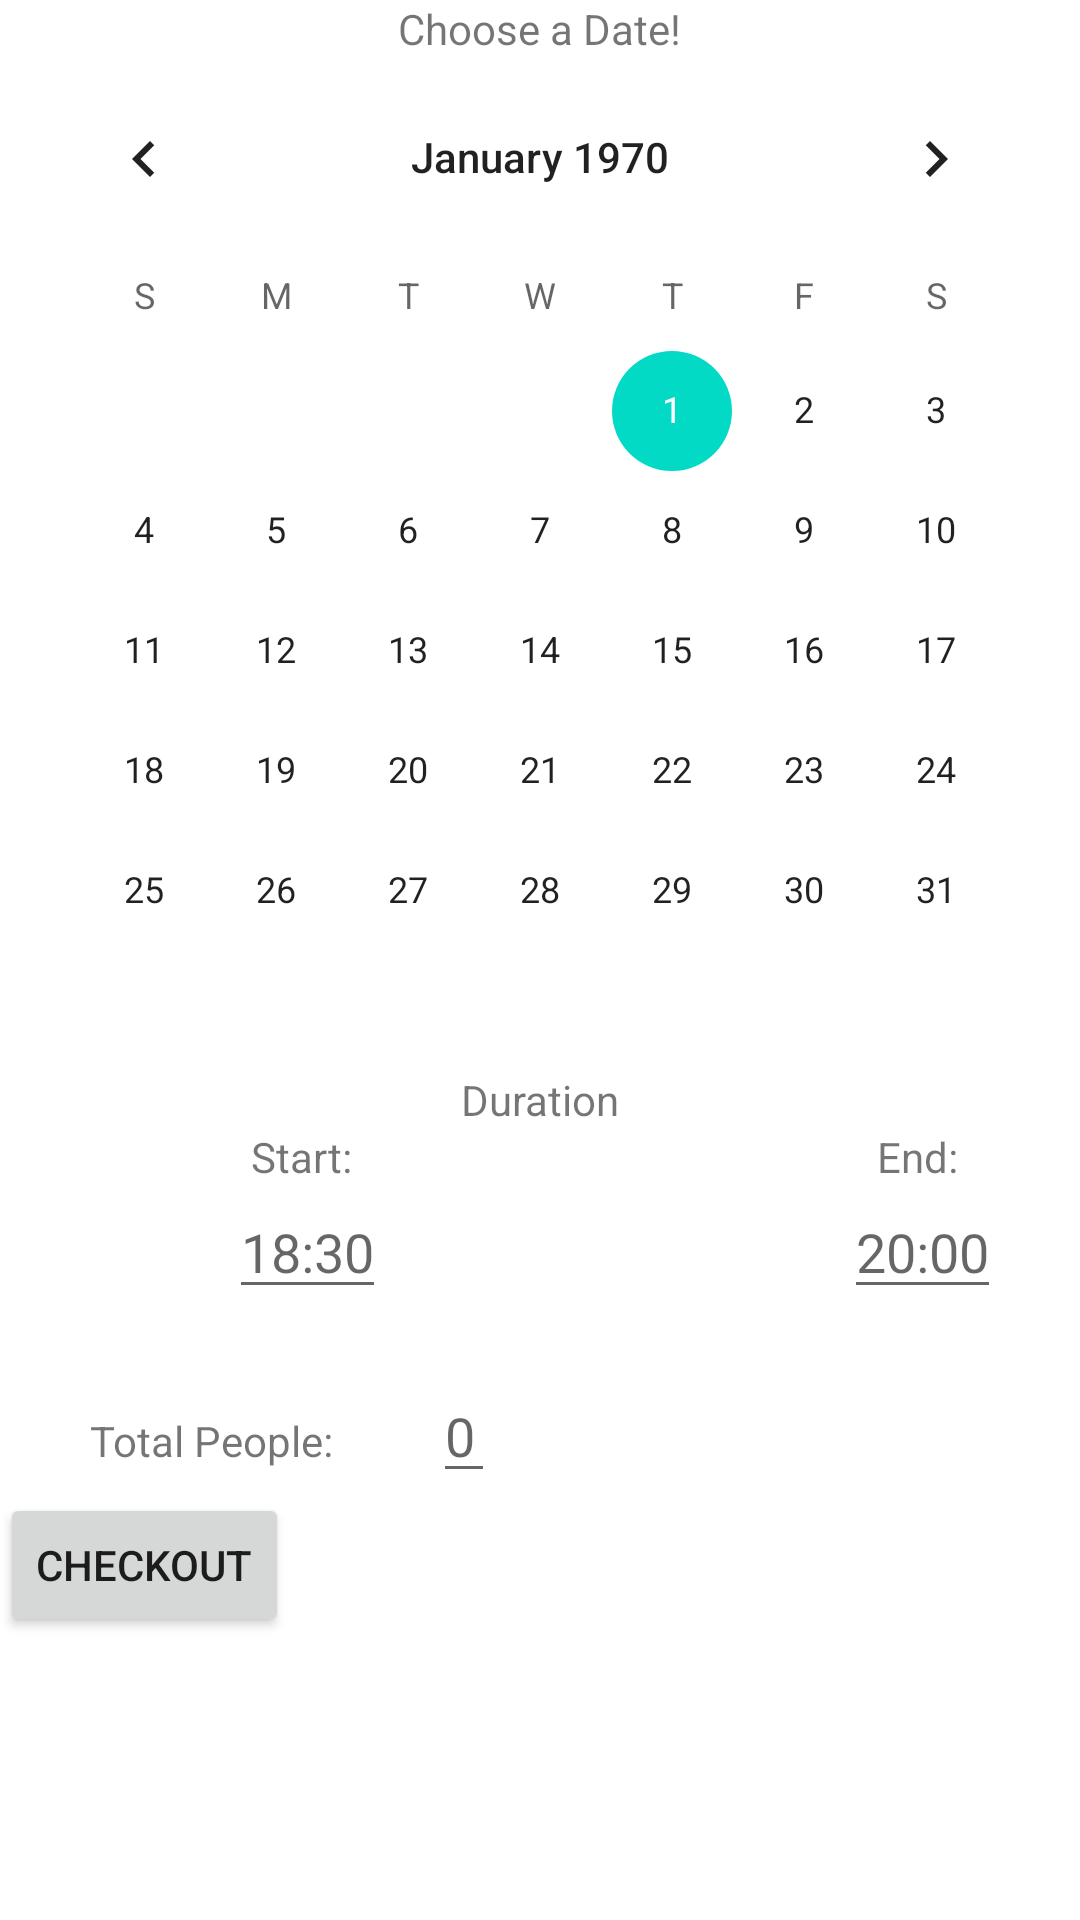

Here is an Android app screen rendered from its layout file. Give the layout XML and the strings, colors and styles it references.
<!-- AndroidManifest.xml: application theme Theme.Tandain -->
<!-- res/layout/activity_reservation.xml -->
<?xml version="1.0" encoding="utf-8"?>
<LinearLayout xmlns:android="http://schemas.android.com/apk/res/android"
    xmlns:app="http://schemas.android.com/apk/res-auto"
    xmlns:tools="http://schemas.android.com/tools"
    android:layout_width="match_parent"
    android:layout_height="match_parent"
    android:orientation="vertical"
    tools:context=".activity.ReservationActivity">

    <TextView
        android:layout_width="wrap_content"
        android:layout_height="wrap_content"
        android:text="Choose a Date!"
        android:layout_gravity="center_horizontal"/>

    <CalendarView
        android:id="@+id/calendarView"
        android:layout_width="wrap_content"
        android:layout_height="wrap_content"
        android:layout_gravity="center_horizontal"/>

    <TextView
        android:layout_width="match_parent"
        android:layout_height="wrap_content"
        android:text="Duration"
        android:gravity="center"/>


    <LinearLayout
        android:layout_width="match_parent"
        android:layout_height="wrap_content"
        android:orientation="horizontal">

        <LinearLayout
            android:layout_width="205dp"
            android:layout_height="wrap_content"
            android:orientation="vertical">
            <TextView
                android:layout_width="wrap_content"
                android:layout_height="wrap_content"
                android:text="Start: "
                android:layout_gravity="center"/>

            <EditText
                android:id="@+id/startTime"
                android:layout_width="wrap_content"
                android:layout_height="wrap_content"
                android:hint="18:30"
                android:layout_gravity="center"/>
        </LinearLayout>

        <LinearLayout
            android:layout_width="205dp"
            android:layout_height="wrap_content"
            android:orientation="vertical">
            <TextView
                android:layout_width="wrap_content"
                android:layout_height="wrap_content"
                android:text="End: "
                android:layout_gravity="center"/>

            <EditText
                android:id="@+id/endTime"
                android:layout_width="wrap_content"
                android:layout_height="wrap_content"
                android:hint="20:00"
                android:layout_gravity="center"
                />
        </LinearLayout>
    </LinearLayout>

    <LinearLayout
        android:layout_width="match_parent"
        android:layout_height="wrap_content"
        android:orientation="horizontal">

        <TextView
            android:layout_width="wrap_content"
            android:layout_height="wrap_content"
            android:text="Total People: "
            android:layout_marginTop="20dp"
            android:layout_marginLeft="30dp"/>
        <EditText
            android:id="@+id/totalPeople"
            android:layout_width="wrap_content"
            android:layout_height="wrap_content"
            android:hint="0"
            android:layout_marginTop="20dp"
            android:layout_marginLeft="30dp"
            android:inputType="number"/>

    </LinearLayout>







    <Button
        android:id="@+id/checkoutBtn"
        android:layout_width="wrap_content"
        android:layout_height="wrap_content"
        android:text="Checkout" />



</LinearLayout>
<!-- resources referenced by this layout -->
<resources>
  <style name="Theme.Tandain" parent="Theme.MaterialComponents.DayNight.NoActionBar">
          
          <item name="colorPrimary">@color/purple_500</item>
          <item name="colorPrimaryVariant">@color/purple_700</item>
          <item name="colorOnPrimary">@color/white</item>
          
          <item name="colorSecondary">@color/teal_200</item>
          <item name="colorSecondaryVariant">@color/teal_700</item>
          <item name="colorOnSecondary">@color/black</item>
          
          <item name="android:statusBarColor" tools:targetApi="l">?attr/colorPrimaryVariant</item>
          
      </style>
  <color name="purple_500">#FF6200EE</color>
  <color name="purple_700">#FF3700B3</color>
  <color name="white">#FFFFFFFF</color>
  <color name="teal_200">#FF03DAC5</color>
  <color name="teal_700">#FF018786</color>
  <color name="black">#FF000000</color>
</resources>
